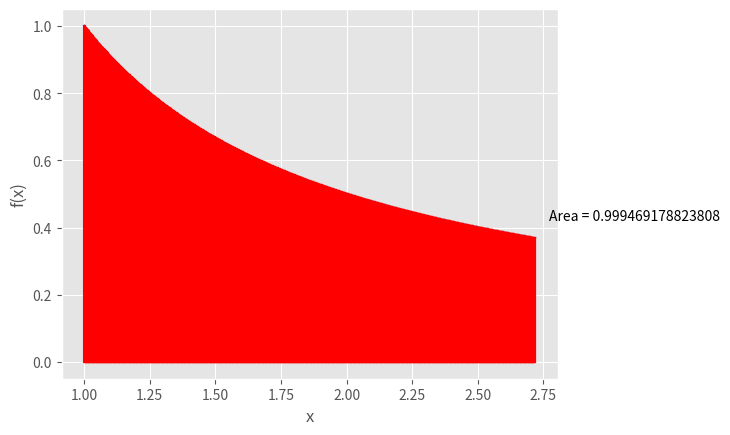

Reproduce this figure in Python.
import time
import matplotlib.pyplot as plt
from matplotlib import style

style.use('ggplot')
plt.ion()

def plotting(func, fr, miniSteps, colour):
    X = []
    y = []
    x = fr[0]
    while x <= fr[1]:
        X.append(x)
        y.append(eval(func))
        x += miniSteps

    plt.plot(X, y, color=colour)

funcRange = [1, 2.71828]
interval = funcRange[1] - funcRange[0]
steps = 2
area = 0.0
colour = 'red'
iteration = 10
function = '1/x'

for i in range(iteration):
    area = 0.0
    plt.clf()
    plotting(function, funcRange, 0.001, 'blue')
    x = funcRange[0]
    jump = interval/steps
    for j in range(steps):
        x += jump
        plt.plot([x, x], [0, eval(function)], color='red')
        plt.plot([x, (x-jump)], [eval(function), eval(function)], color='red')
        plt.plot([(x-jump), (x-jump)], [eval(function), 0], color='red')
        area += (jump * eval(function))

    steps *= 2
    plt.xlabel('x')
    plt.ylabel('f(x)')
    x = funcRange[1]
    plt.text((x+(interval/32)), (eval(function)+(interval/32)), ('Area = '+str(area)))
    plt.show()
    plt.pause(0.5)
    #time.sleep(2)
    
